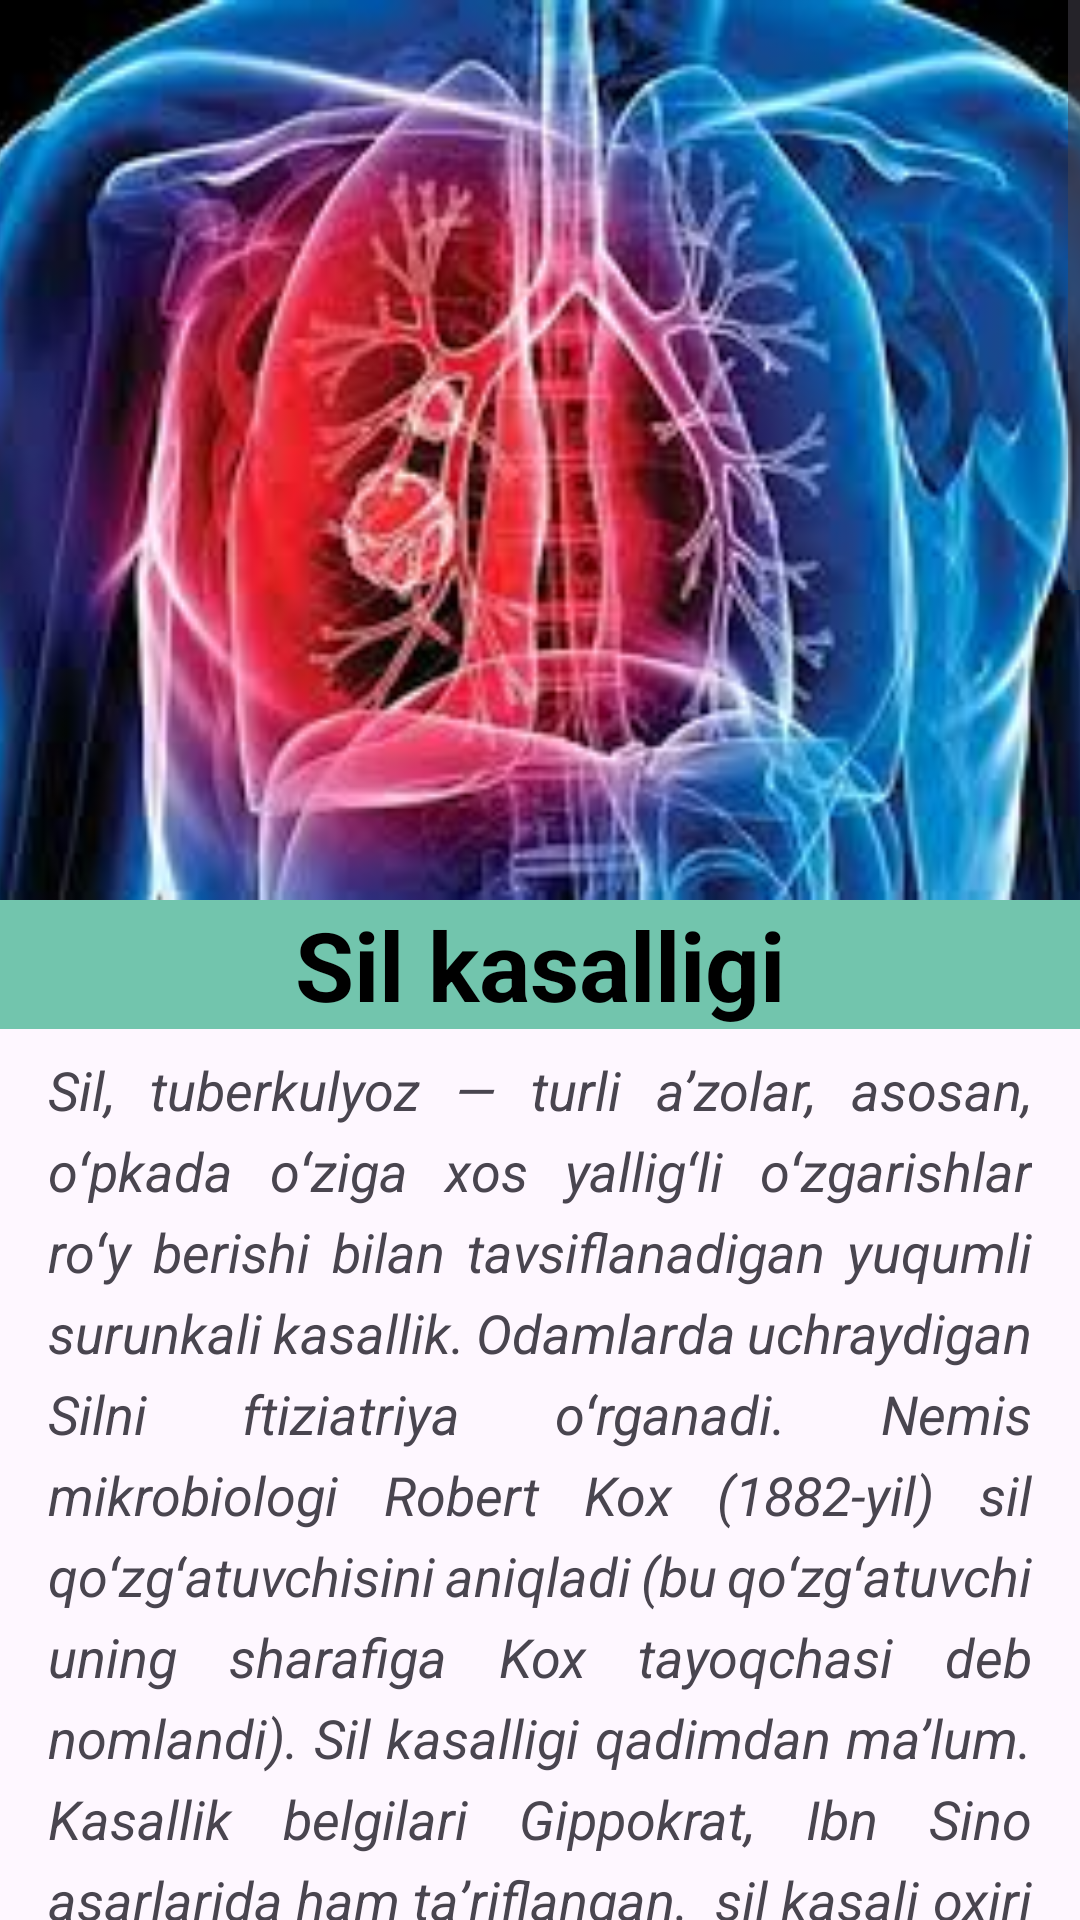

Produce the Android XML layout that renders to this screen, including the resource entries it uses.
<!-- AndroidManifest.xml: application theme Theme.Kasalliklar -->
<!-- res/layout/activity_sil.xml -->
<?xml version="1.0" encoding="utf-8"?>
<LinearLayout xmlns:android="http://schemas.android.com/apk/res/android"
    xmlns:app="http://schemas.android.com/apk/res-auto"
    xmlns:tools="http://schemas.android.com/tools"
    android:layout_width="match_parent"
    android:layout_height="match_parent"
    tools:context=".Sil">

    <ScrollView
        android:layout_width="match_parent"
        android:layout_height="match_parent"
        android:scrollbars="vertical" >

        <LinearLayout
            android:layout_width="match_parent"
            android:layout_height="wrap_content"
            android:orientation="vertical" >

            <ImageView
                android:layout_width="match_parent"
                android:layout_height="300dp"
                android:scaleType="centerCrop"
                android:src="@drawable/sil" />

            <TextView
                android:layout_width="match_parent"
                android:layout_height="wrap_content"
                android:background="#72C5AD"
                android:gravity="center"
                android:text="Sil kasalligi"
                android:textColor="@color/black"
                android:textSize="32sp"
                android:textStyle="bold"/>

            <TextView
                android:layout_width="match_parent"
                android:layout_height="wrap_content"
                android:layout_marginHorizontal="16dp"
                android:layout_marginVertical="8dp"
                android:lineSpacingExtra="6dp"
                android:justificationMode="inter_word"
                android:textSize="18sp"
                android:textStyle="italic"
                android:text="Sil, tuberkulyoz — turli aʼzolar, asosan, oʻpkada oʻziga xos yalligʻli oʻzgarishlar roʻy berishi bilan tavsiflanadigan yuqumli surunkali kasallik. Odamlarda uchraydigan Silni ftiziatriya oʻrganadi. Nemis mikrobiologi Robert Kox (1882-yil) sil qoʻzgʻatuvchisini aniqladi (bu qoʻzgʻatuvchi uning sharafiga Kox tayoqchasi deb nomlandi). Sil kasalligi qadimdan maʼlum. Kasallik belgilari Gippokrat, Ibn Sino asarlarida ham taʼriflangan.

sil kasali oxiri o’lim bilan tugaydi

Sil bilan odamlardan tashqari, uy hayvonlari (asosan, qoramol), uy parrandalari (tovuq, kurka) kasallanadi.

Odamlarda kasallikning asosiy manbai oʻpka sili bilan ogʻrib, mikobakteriyalar aralash balgʻam tashlab yuradigan bemorlardir. Sil hammadan koʻp havotomchi yoʻli bilan tarqaladi: yoʻtalganda, aksirganda mikobakteriyali balgʻam va shilliq zarralari havoga tarqalib atrofidagi buyumlargatushadi. Sil mikobakteriyasi, asosan, nafas yoʻllari orqali kiradi. U boshqa mikroblarga nisbatan tashqi muhitning turli taʼsirlariga juda chidamli boʻlib, oʻzining yashash va koʻpayish xususiyatlarini uzoq muddat davomida saklab qoladi. Quruq hoddagi Sil mikobakteriyasiga 36° haroratda taʼsir etilsa, u 180 kungacha, +70° qizdirilsa 7 soat davomida, oqar suvlarda 150 kun, koʻcha changida 10 kun ichida hayot kechirish va koʻpayish xususiyatlarini yoʻqotmaydi. Ayniqsa, quyosh nuri tushmaydigan zax yerlarda uzoq muddat saqlanib qoladi. Sil mikobakteriyalarining atrofmuhitda uzoq vaqt saqlanishi Sil kasalligining idishtovoq, kiyimkechak,
 oʻrinkoʻrpa va boshqa orqali yuqish ehtimolini tugʻdiradi.
 Silning ochiq va yashirin shakli farq qilinadi. Silning ochiq
 shaklida bemor balgʻamida Sil mikobakteriyalari topiladi;
 bemor gigiyena qoidalariga rioya qilmasa, boshqalarga kasal
 yuqtiruvchi boʻlib qolishi mumkin. Silning yashirin shaklida mikobakteriyalar balgʻamda topilmaydi, bunday bemorlar atrofidagilar uchun yuqumli boʻlmaydi. Sil bilan ogʻrigan bemor barcha gigiyena qoidalariga rioya qilsa, amalda atrofdagilar uchun xavfli boʻlmaydi. Sil mikobakteriyalari faqat oʻpkani emas, balki organizmda soch va tirnoqdan boshqa boʻgʻimlar, suyaklar, miya pardalari, buyraklar va boshqa aʼzolarni zararlaydi. Sil kasalligiga aksari yosh bolalar (chunki ularda hali immunitet sust rivojlangan boʻladi), balogʻatga yetish davridagi oʻsmirlar (nervendokrin boshqaruvining beqarorligi tufayli), shuningdek, organizmning infeksiyaga chidami susaygan yoshi katta odamlar chalinadi. Oʻpka siliga xos belgilar kasallik shakliga, yoshga va boshqalarga bogʻliq."/>

        </LinearLayout>

    </ScrollView>

</LinearLayout>
<!-- resources referenced by this layout -->
<resources>
  <!-- drawable sil: jpg bitmap (drawable, 140522 bytes) -->
  <style name="Theme.Kasalliklar" parent="Base.Theme.Kasalliklar" />
  <style name="Base.Theme.Kasalliklar" parent="Theme.Material3.DayNight.NoActionBar">
          
          
      </style>
  <!-- not gathered from this repository: default colours our renderer supplied (Android Studio template values) -->
  <color name="black">#FF000000</color>
</resources>
